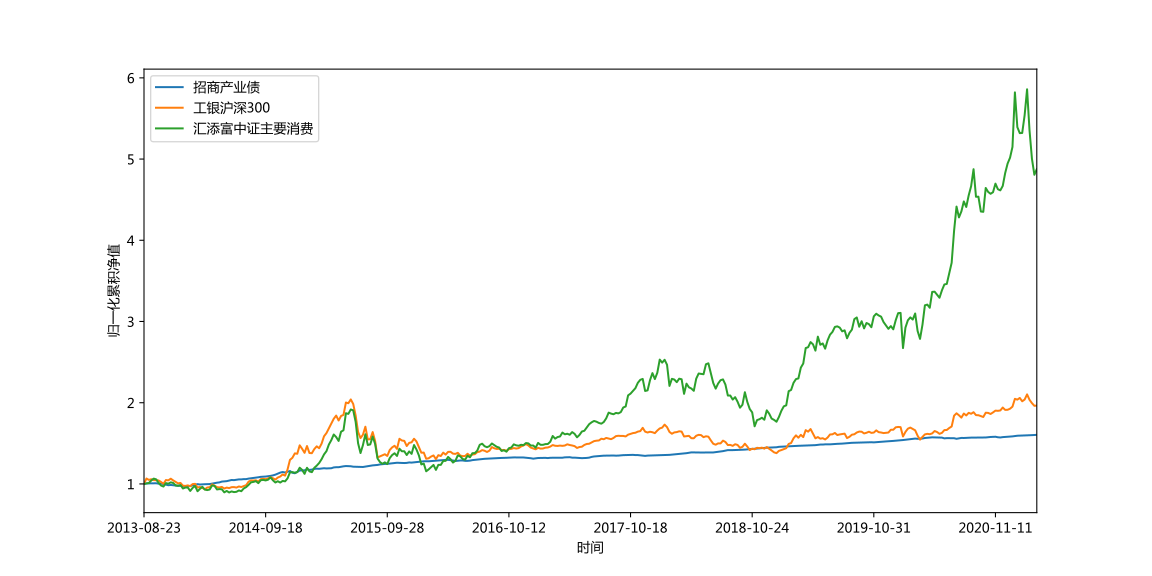

The table this chart was drawn from, first rows:
date	value_zq	value_hs300	value
2013-08-23	1.112	1.02	0.9991
2013-08-30	1.113	1.029	1
2013-09-06	1.116	1.045	1.001
2013-09-09	1.119	1.074	1.001
2013-09-13	1.119	1.092	1.01
2013-09-16	1.119	1.088	1.005
2013-09-17	1.119	1.07	0.9856
2013-09-18	1.12	1.072	0.9841
2013-09-23	1.121	1.086	1.001
2013-09-24	1.12	1.076	1.013
2013-09-25	1.12	1.071	1.01
2013-09-26	1.12	1.055	1.01
2013-09-27	1.12	1.059	1.007
2013-09-30	1.12	1.064	1.021
2013-10-08	1.122	1.075	1.031
2013-10-09	1.122	1.079	1.042
2013-10-10	1.123	1.071	1.039
2013-10-11	1.123	1.084	1.053
2013-10-14	1.123	1.085	1.075
2013-10-15	1.122	1.084	1.084
2013-10-16	1.121	1.068	1.065
2013-10-17	1.122	1.065	1.063
2013-10-18	1.122	1.069	1.067
2013-10-21	1.123	1.085	1.104
2013-10-22	1.123	1.076	1.094
2013-10-23	1.121	1.067	1.056
2013-10-24	1.12	1.061	1.044
2013-10-25	1.118	1.05	1.018
2013-10-28	1.117	1.049	1.011
2013-10-29	1.116	1.051	0.9992
2013-10-30	1.116	1.063	1.012
2013-10-31	1.115	1.052	0.9852
2013-11-01	1.117	1.056	0.9793
2013-11-04	1.117	1.054	0.9808
2013-11-05	1.118	1.055	0.9886
2013-11-06	1.117	1.045	0.9795
2013-11-07	1.117	1.04	0.9671
2013-11-08	1.116	1.029	0.9547
2013-11-11	1.115	1.032	0.9676
2013-11-12	1.114	1.04	0.9822
2013-11-13	1.111	1.022	0.9669
2013-11-14	1.109	1.027	0.9806
2013-11-15	1.106	1.043	0.998
2013-11-18	1.106	1.07	1.021
2013-11-19	1.104	1.065	1.008
2013-11-20	1.102	1.069	1.009
2013-11-21	1.101	1.063	1.002
2013-11-22	1.1	1.059	0.9978
2013-11-25	1.096	1.056	0.9965
2013-11-26	1.094	1.056	0.9962
2013-11-27	1.094	1.065	1.002
2013-11-28	1.095	1.074	1.016
2013-11-29	1.097	1.073	1.017
2013-12-02	1.098	1.067	0.9799
2013-12-03	1.098	1.075	1.001
2013-12-04	1.098	1.086	1.019
2013-12-05	1.097	1.083	1.017
2013-12-06	1.096	1.078	1.016
2013-12-09	1.096	1.077	1.021
2013-12-10	1.095	1.078	1.02
... 1,777 more rows
